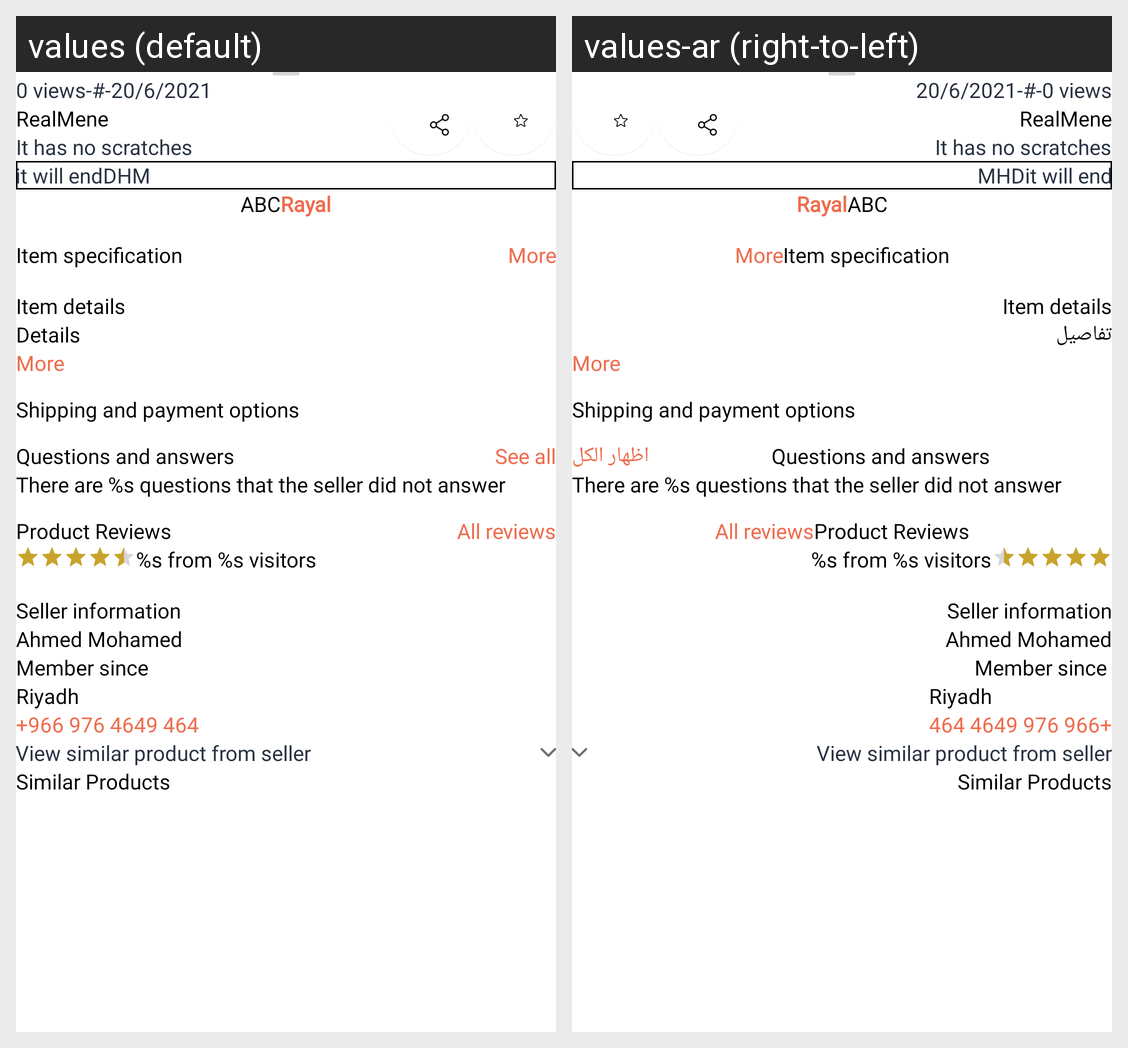

The same Android screen rendered under two of its app's locales, left to right. List the strings drawn on it with the default value and each locale's translation.
Android screen res/layout/product_detail_2.xml rendered under 2 locales, left to right: values (default), values-ar (right-to-left). Device: Nexus 5 (rendered at 1080×1920; each locale shown at half size, 540×960, under a caption strip naming it); theme AppTheme.
Strings drawn on this screen, with the default value and each locale's value (text and hints the layout hard-codes, and strings that could not be matched under every locale, appear in the picture but are not listed):

it_will_end
  values: it will end
  values-ar: it will end  [not translated; the default value is used]

item_specification
  values: Item specification
  values-ar: Item specification  [not translated; the default value is used]

more
  values: More
  values-ar: More  [not translated; the default value is used]

item_details
  values: Item details
  values-ar: Item details  [not translated; the default value is used]

Details
  values: Details
  values-ar: تفاصيل

shipping_and_payment_options
  values: Shipping and payment options
  values-ar: Shipping and payment options  [not translated; the default value is used]

questions_and_answers
  values: Questions and answers
  values-ar: Questions and answers  [not translated; the default value is used]

SEEALL
  values: See all
  values-ar: اظهار الكل

there_are_2_questions_that_the_seller_did_not_answer
  values: There are %s questions that the seller did not answer
  values-ar: There are %s questions that the seller did not answer  [not translated; the default value is used]

product_reviews
  values: Product Reviews
  values-ar: Product Reviews  [not translated; the default value is used]

all_reviews
  values: All reviews
  values-ar: All reviews  [not translated; the default value is used]

_4_9_from_00_visitors
  values: %s from %s visitors
  values-ar: %s from %s visitors  [not translated; the default value is used]

seller_information
  values: Seller information
  values-ar: Seller information  [not translated; the default value is used]

view_similar_product_from_seller
  values: View similar product from seller
  values-ar: View similar product from seller  [not translated; the default value is used]

similar_products
  values: Similar Products
  values-ar: Similar Products  [not translated; the default value is used]
